Run: headless pygame with SDL's dummy video driver; simulated clock (each Clock.tick advances the game by its frame time, no real sleeping); random seed 0; keys injected as events and as key.get_pressed() state; no mouse input.
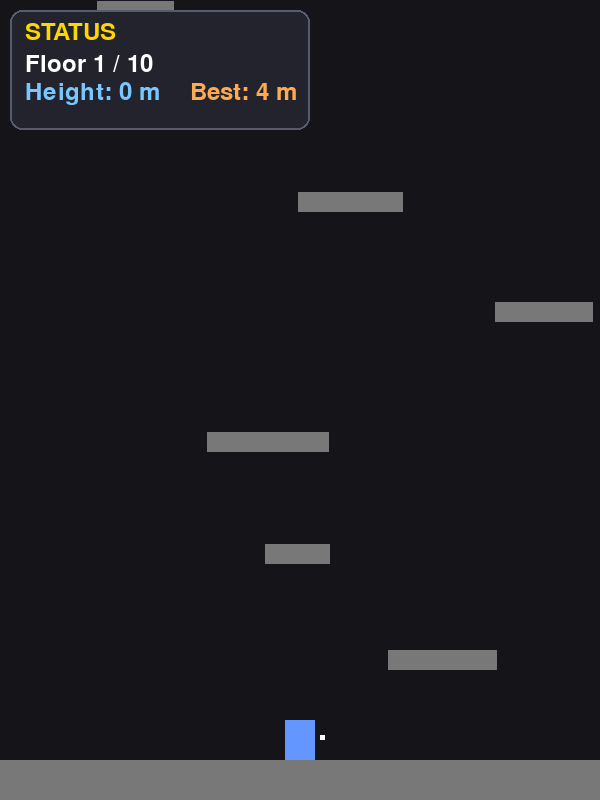
Frame 1 of 4 · flips 1–60 · no input
Frame 2 of 4 · flips 61–180 · tapped SPACE, RETURN · held RIGHT (→), D · screen unchanged from frame 1, image omitted
Frame 3 of 4 · flips 181–300 · held DOWN (↓), S · screen unchanged from frame 2, image omitted
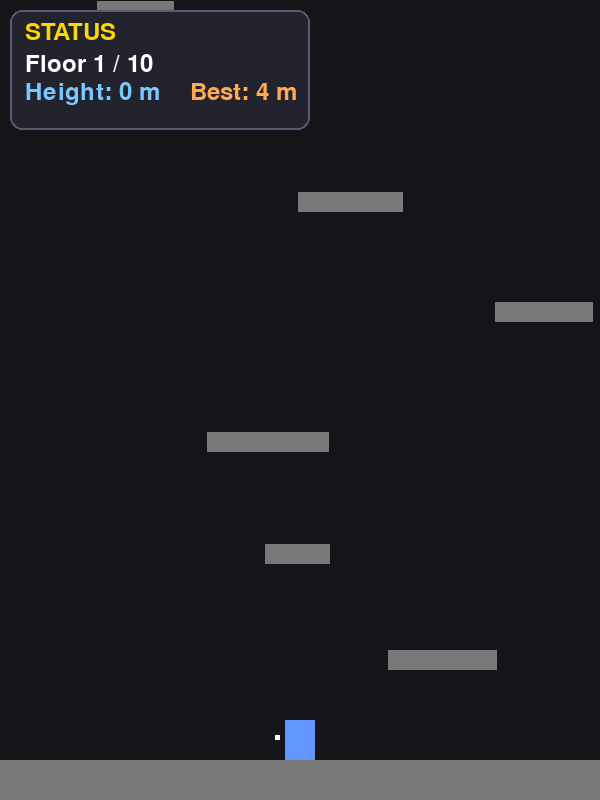
Frame 4 of 4 · flips 301–420 · held LEFT (←), A, UP (↑), W

The pygame program that drew these frames:

import pygame
import sys
import os
import random

# カレントディレクトリの固定
os.chdir(os.path.dirname(os.path.abspath(__file__)))

WIDTH, HEIGHT = 600, 800
FPS = 60
GRAVITY = 0.6

BLACK = (20, 20, 25)
BLUE = (100, 150, 255)
GREEN = (120, 120, 120)
RED = (255, 100, 100)
WHITE = (255, 255, 255)
GOLD = (255, 215, 0)  # ゴールブロック用の金色

DARK_PANEL = (35, 35, 45)
PANEL_BORDER = (90, 90, 110)
LIGHT_BLUE = (120, 200, 255)                #左上UI
ORANGE = (255, 170, 80)


# ==========================================
# 1. データ構造（クラス）の定義
# ==========================================

class Player:
    def __init__(self):
        self._image = pygame.Surface((30, 40))
        self._image.fill(BLUE)
        self._rect = self._image.get_rect(center=(WIDTH // 2, HEIGHT - 100))
        
        self._vel_x = 0
        self._vel_y = 0
        self._on_ground = False
        
        self._is_charging = False
        self._charge_power = 0
        self._max_charge = 20.0
        self._direction = 1
        
        self._is_clear = False  # ゴールしたかどうかのフラグ

    # --- ゲッター ---
    def get_image(self): return self._image
    def get_rect(self): return self._rect
    def get_vel_x(self): return self._vel_x
    def get_vel_y(self): return self._vel_y
    def get_on_ground(self): return self._on_ground
    def get_is_charging(self): return self._is_charging
    def get_charge_power(self): return self._charge_power
    def get_max_charge(self): return self._max_charge
    def get_direction(self): return self._direction
    def get_is_clear(self): return self._is_clear

    # --- セッター ---
    def set_vel_x(self, value): self._vel_x = value
    def set_vel_y(self, value): self._vel_y = value
    def set_on_ground(self, value): self._on_ground = value
    def set_is_charging(self, value): self._is_charging = value
    def set_charge_power(self, value): self._charge_power = value
    def set_direction(self, value): self._direction = value
    def set_is_clear(self, value): self._is_clear = value


class Platform:
    # 足場ごとに色を変えられるように引数追加
    def __init__(self, x, y, w, h, color):
        self._image = pygame.Surface((w, h))
        self._image.fill(color)
        self._rect = self._image.get_rect(topleft=(x, y))

    def get_image(self): return self._image
    def get_rect(self): return self._rect


# ==========================================
# 2. クラスを操作する関数
# ==========================================

def update_player(player, keys, platforms, goal_block):
    """プレイヤーの物理挙動と状態を更新する関数"""
    
    # ゴール済みの場合は入力を受け付けない（重力で落ちるだけ）
    if not player.get_is_clear():
        # 1. 地面にいる時の処理
        if player.get_on_ground():
            player.set_vel_x(0)
            
            if keys[pygame.K_LEFT] or keys[pygame.K_a]:
                player.set_direction(-1)
            if keys[pygame.K_RIGHT] or keys[pygame.K_d]:
                player.set_direction(1)

            if keys[pygame.K_SPACE]:
                player.set_is_charging(True)
                current_power = player.get_charge_power()
                if current_power < player.get_max_charge():
                    player.set_charge_power(current_power + 0.4)
            else:
                if player.get_is_charging():
                    power = player.get_charge_power()
                    direction = player.get_direction()
                    
                    player.set_vel_y(-power * 0.9 - 5)
                    player.set_vel_x(direction * (power * 0.4 + 2))
                    
                    player.set_is_charging(False)
                    player.set_charge_power(0)
                    player.set_on_ground(False)
    
    # 2. 重力の適用
    if not player.get_on_ground():
        player.set_vel_y(player.get_vel_y() + GRAVITY)

    rect = player.get_rect()

    # 座標の更新 (X軸) と壁の跳ね返り
    rect.x += player.get_vel_x()
    if rect.left < 0:
        rect.left = 0
        player.set_vel_x(player.get_vel_x() * -0.5)
        player.set_direction(1)
    if rect.right > WIDTH:
        rect.right = WIDTH
        player.set_vel_x(player.get_vel_x() * -0.5)
        player.set_direction(-1)

    # 座標の更新 (Y軸)
    rect.y += int(player.get_vel_y())

    # --- 3. ゴール（天井）との当たり判定 ---
    goal_rect = goal_block.get_rect()
    if rect.colliderect(goal_rect):
        # 上昇中に天井の底にぶつかったらゴール
        if player.get_vel_y() < 0:
            rect.top = goal_rect.bottom
            player.set_vel_y(0)
            player.set_is_clear(True)

    # --- 4. 足場との当たり判定 ---
    player.set_on_ground(False)
    if player.get_vel_y() > 0:
        for plat in platforms:
            plat_rect = plat.get_rect()
            if rect.colliderect(plat_rect):
                if rect.bottom <= plat_rect.top + player.get_vel_y() + 1:
                    rect.bottom = plat_rect.top
                    player.set_vel_y(0)
                    player.set_vel_x(0)
                    player.set_on_ground(True)
                    break

def draw_ui(screen, font, player, current_floor, total_floors, current_height, max_height):

    # UIのサイズ
    panel_x = 10
    panel_y = 10
    panel_w = 300
    panel_h = 120

    # 背景のパネル
    panel_rect = pygame.Rect(panel_x, panel_y, panel_w, panel_h)
    pygame.draw.rect(screen, DARK_PANEL, panel_rect, border_radius=12)
    pygame.draw.rect(screen, PANEL_BORDER, panel_rect, 2, border_radius=12)
    # タイトル
    title_text = font.render("STATUS", True, GOLD)
    screen.blit(title_text, (panel_x + 15, panel_y + 10))

    # 階層
    floor_text = font.render(f"Floor {current_floor} / {total_floors}", True, WHITE)
    screen.blit(floor_text, (panel_x + 15, panel_y + 42))

    # 高さ
    height_text = font.render(f"Height: {current_height // 10} m", True, LIGHT_BLUE)
    screen.blit(height_text, (panel_x + 15, panel_y + 70))

    # 最高到達点
    max_text = font.render(f"Best: {max_height // 10} m", True, ORANGE)
    screen.blit(max_text, (panel_x + 180, panel_y + 70))




# ==========================================
# 3. メインループ
# ==========================================

def main():
    pygame.init()
    screen = pygame.display.set_mode((WIDTH, HEIGHT))
    pygame.display.set_caption("Jump King - 10 Floors to Goal")
    clock = pygame.time.Clock()
    font = pygame.font.SysFont(None, 36)
    large_font = pygame.font.SysFont(None, 72)

    player = Player()
    
    # --- 10層分のマップ生成 ---
    platforms = []
    platforms.append(Platform(0, HEIGHT - 40, WIDTH, 40, GREEN)) # スタート床

    TOTAL_FLOORS = 10
    # ゴール（天井）のY座標：スタート床から 10層分(800px * 10) 上へ
    goal_y = (HEIGHT - 40) - (HEIGHT * TOTAL_FLOORS)
    
    # 金色の天井ブロックを生成
    goal_block = Platform(0, goal_y, WIDTH, 40, GOLD)

    # ゴールに到達するまで足場を生成し続ける
    platform_y = HEIGHT - 150
    while platform_y > goal_y + 100:
        w = random.randint(60, 130)
        x = random.randint(0, WIDTH - w)
        platforms.append(Platform(x, platform_y, w, 20, GREEN))
        gap_y = random.randint(80, 130)
        platform_y -= gap_y

    camera_y = 0
    max_height = 0

    running = True
    while running:
        for event in pygame.event.get():
            if event.type == pygame.QUIT:
                running = False

        keys = pygame.key.get_pressed()
        
        # 関数呼び出し (ゴールブロックも渡して判定させる)
        update_player(player, keys, platforms, goal_block)

        p_rect = player.get_rect()

        # --- カメラ処理 ---
        SCROLL_TOP_MARGIN = 200
        if p_rect.y - camera_y < SCROLL_TOP_MARGIN:
            camera_y = p_rect.y - SCROLL_TOP_MARGIN

        SCROLL_BOTTOM_MARGIN = 150
        camera_easing_down = 0.08
        if p_rect.bottom - camera_y > HEIGHT - SCROLL_BOTTOM_MARGIN:
            target_camera_y = p_rect.bottom - (HEIGHT - SCROLL_BOTTOM_MARGIN)
            camera_y += (target_camera_y - camera_y) * camera_easing_down

        if camera_y > 0:
            camera_y = 0

        # --- スコア・階層計算 ---
        current_height = (HEIGHT - 40) - p_rect.bottom
        if current_height > max_height:
            max_height = current_height
            
        # 今いる階層 (800px を 1階 とする)
        current_floor = min((current_height // HEIGHT) + 1, TOTAL_FLOORS)

        # --- 描画処理 ---
        screen.fill(BLACK)

        # ゴールの描画
        goal_rect = goal_block.get_rect()
        goal_draw_y = goal_rect.y - camera_y
        if -100 < goal_draw_y < HEIGHT + 100:
            screen.blit(goal_block.get_image(), (goal_rect.x, goal_draw_y))

        # 足場の描画
        for plat in platforms:
            plat_rect = plat.get_rect()
            draw_y = plat_rect.y - camera_y
            if -50 < draw_y < HEIGHT + 50:
                screen.blit(plat.get_image(), (plat_rect.x, draw_y))

        # プレイヤーの描画
        player_draw_y = p_rect.y - camera_y
        screen.blit(player.get_image(), (p_rect.x, player_draw_y))

        # チャージゲージと方向指示器
        if player.get_is_charging() and not player.get_is_clear():
            gauge_width = (player.get_charge_power() / player.get_max_charge()) * 40
            pygame.draw.rect(screen, RED, (p_rect.centerx - 20, player_draw_y - 15, gauge_width, 8))
        
        arrow_x = p_rect.right + 5 if player.get_direction() == 1 else p_rect.left - 10
        pygame.draw.rect(screen, WHITE, (arrow_x, player_draw_y + 15, 5, 5))


        # 情報表示 (UI)
        draw_ui(screen, font, player, current_floor, TOTAL_FLOORS, current_height, max_height)
        # ゴールした時の演出
        if player.get_is_clear():
            clear_text = large_font.render("CLEAR!!", True, GOLD)
            text_rect = clear_text.get_rect(center=(WIDTH // 2, HEIGHT // 2 - 50))
            screen.blit(clear_text, text_rect)
            
            sub_text = font.render("CONGRATULATIONS!", True, WHITE)
            sub_rect = sub_text.get_rect(center=(WIDTH // 2, HEIGHT // 2 + 10))
            screen.blit(sub_text, sub_rect)

        pygame.display.flip()
        clock.tick(FPS)

    pygame.quit()
    sys.exit()

if __name__ == "__main__":
    main()
